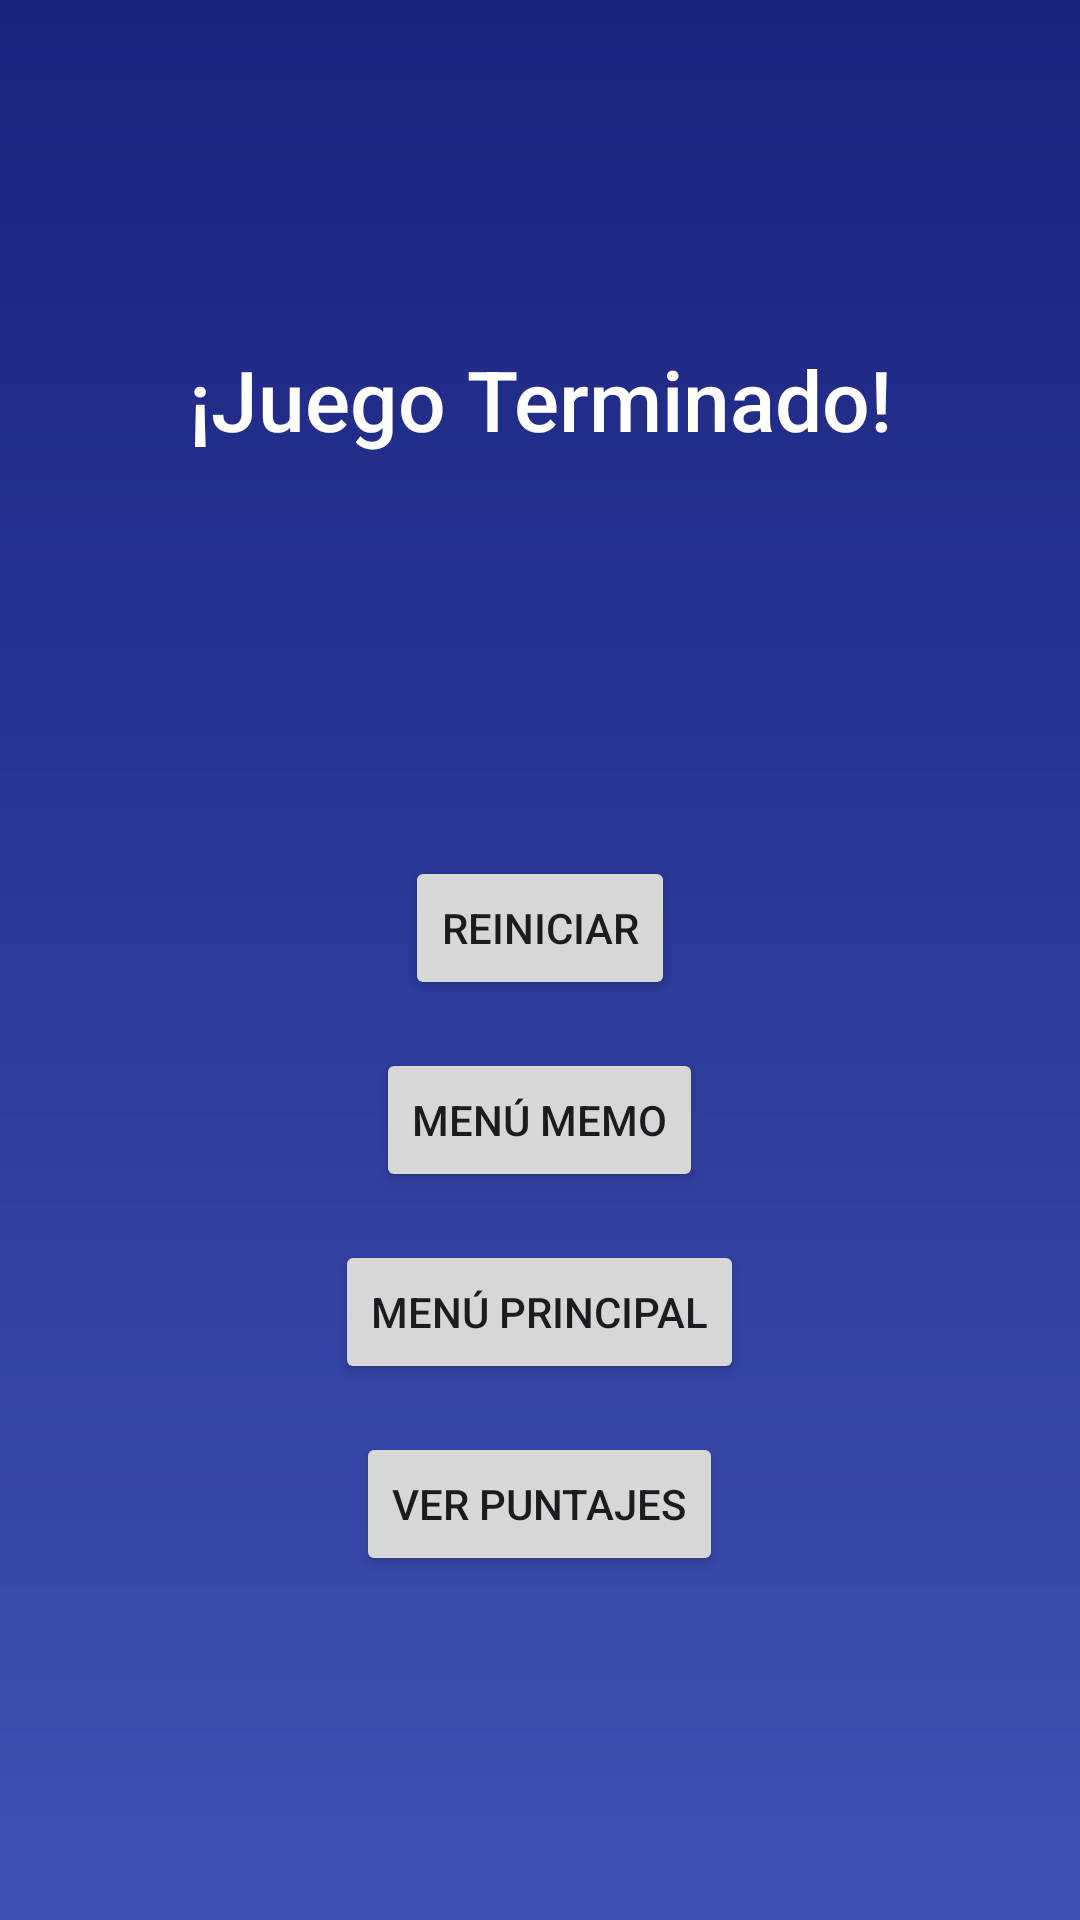

Write the Android layout XML for this screen, with the resource values it uses.
<!-- AndroidManifest.xml: application theme Theme.Proyecto_KUMA -->
<!-- res/layout/game_over_memo.xml -->
<LinearLayout
    xmlns:android="http://schemas.android.com/apk/res/android"
    android:layout_width="match_parent"
    android:layout_height="match_parent"
    android:orientation="vertical"
    android:gravity="center"
    android:padding="16dp"
    android:background="@drawable/background_gradient">

    <TextView
        android:id="@+id/Endgame"
        android:layout_width="wrap_content"
        android:layout_height="wrap_content"
        android:text="¡Juego Terminado!"
        android:textSize="28sp"
        android:gravity="center"
        android:textColor="@android:color/white"
        android:layout_marginBottom="24dp"
        android:fontFamily="sans-serif-medium" />

    <TextView
        android:id="@+id/gameOverMessage"
        android:layout_width="wrap_content"
        android:layout_height="wrap_content"
        android:text=""
        android:textSize="28sp"
        android:gravity="center"
        android:textColor="@android:color/white"
        android:layout_marginBottom="24dp"
        android:fontFamily="sans-serif-medium" />

    <TextView
        android:id="@+id/difficultyTextView"
        android:layout_width="wrap_content"
        android:layout_height="wrap_content"
        android:layout_marginBottom="24dp"
        android:gravity="center"
        android:textColor="@android:color/white"
        android:textSize="18sp" />

    <Button
        android:id="@+id/restartButton"
        android:layout_width="wrap_content"
        android:layout_height="wrap_content"
        android:text="Reiniciar"
        android:layout_marginBottom="16dp" />

    <Button
        android:id="@+id/menuMemoButton"
        android:layout_width="wrap_content"
        android:layout_height="wrap_content"
        android:text="Menú Memo"
        android:layout_marginBottom="16dp" />

    <Button
        android:id="@+id/menuPrincipalButton"
        android:layout_width="wrap_content"
        android:layout_height="wrap_content"
        android:text="Menú Principal" />

    <Button
        android:id="@+id/viewScoresButton"
        android:layout_width="wrap_content"
        android:layout_height="wrap_content"
        android:text="Ver Puntajes"
        android:layout_marginTop="16dp" />

</LinearLayout>
<!-- resources referenced by this layout -->
<resources>
  <!-- drawable background_gradient (drawable) -->
  <?xml version="1.0" encoding="utf-8"?>
  <layer-list xmlns:android="http://schemas.android.com/apk/res/android">
      <item>
          <shape android:shape="rectangle">
              <gradient
                  android:startColor="#3F51B5"
                  android:endColor="#1A237E"
                  android:angle="90" />
          </shape>
      </item>
  </layer-list>
  <style name="Theme.Proyecto_KUMA" parent="Base.Theme.Proyecto_KUMA" />
  <style name="Base.Theme.Proyecto_KUMA" parent="Theme.Material3.DayNight.NoActionBar">
          
          
      </style>
</resources>
